6-way image classification set "Dataset Kelapa Sawit" from GitHub (AnantawidyaPrayoga/Oil-Palm); label vocabulary: empty bunch, overripe, ripe, rotten, underripe, unripe.

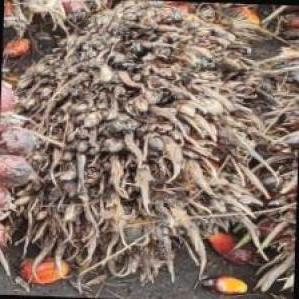
Label: empty bunch

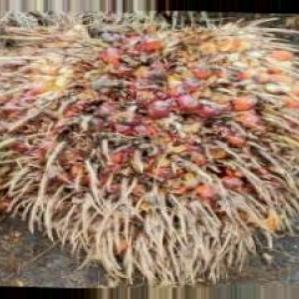
Label: overripe

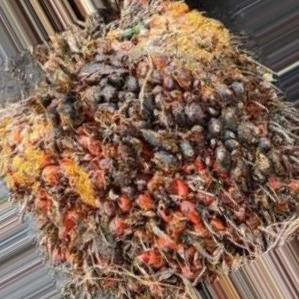
Label: rotten

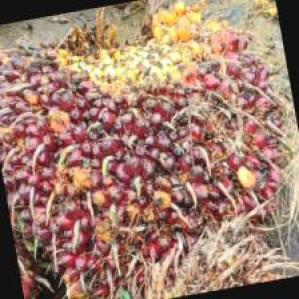
Label: underripe

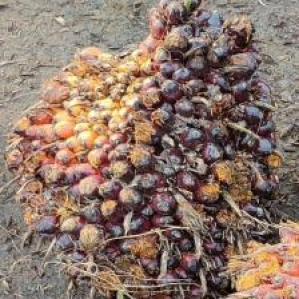
Label: unripe

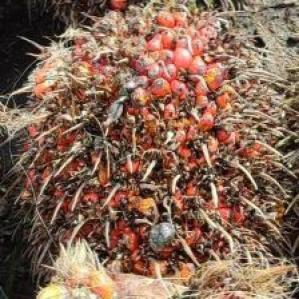
Label: ripe
